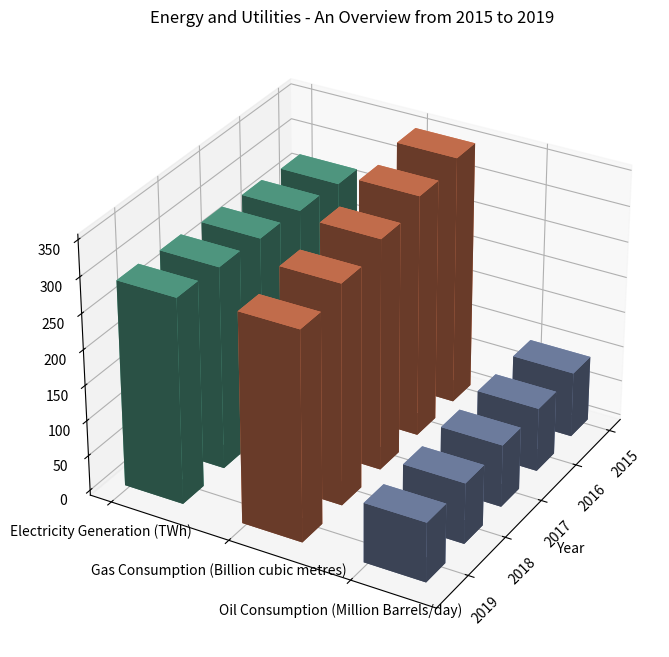

This chart was generated by the following Python code: (Note: this script raises an exception after producing the figure.)


import matplotlib.pyplot as plt
import numpy as np

#transform data
y_values = ['Electricity Generation (TWh)', 'Gas Consumption (Billion cubic metres)', 'Oil Consumption (Million Barrels/day)']
data = np.array([[270,350,92],[275,340,90],[280,325,88],[285,310,86],[289,295,84]])
x_values = ['2015','2016','2017','2018','2019']

#plot 3D bar chart
fig = plt.figure(figsize=(10,8))
ax = fig.add_subplot(111, projection='3d')

for i in range(len(y_values)):
    xs = np.arange(len(x_values))
    ys = [i]*len(x_values)
    ax.bar3d(xs, ys, [0]*len(x_values), 0.5, 0.5, data[:,i], color=plt.cm.Set2(i))

ax.set_xticks(np.arange(len(x_values)))
ax.set_yticks(np.arange(len(y_values)))
ax.set_xticklabels(x_values, rotation=45)
ax.set_yticklabels(y_values)
ax.set_xlabel('Year')
# Rotate the X-axis labels for better readability
ax.view_init(elev=30, azim=30)
ax.set_title('Energy and Utilities - An Overview from 2015 to 2019')
plt.tight_layout()
plt.savefig('/cpfs01/user/yehancheng/workspace/datasets/SimChartV2/demo/3D/png/9_202312251000.png')
plt.show()
plt.clf()
